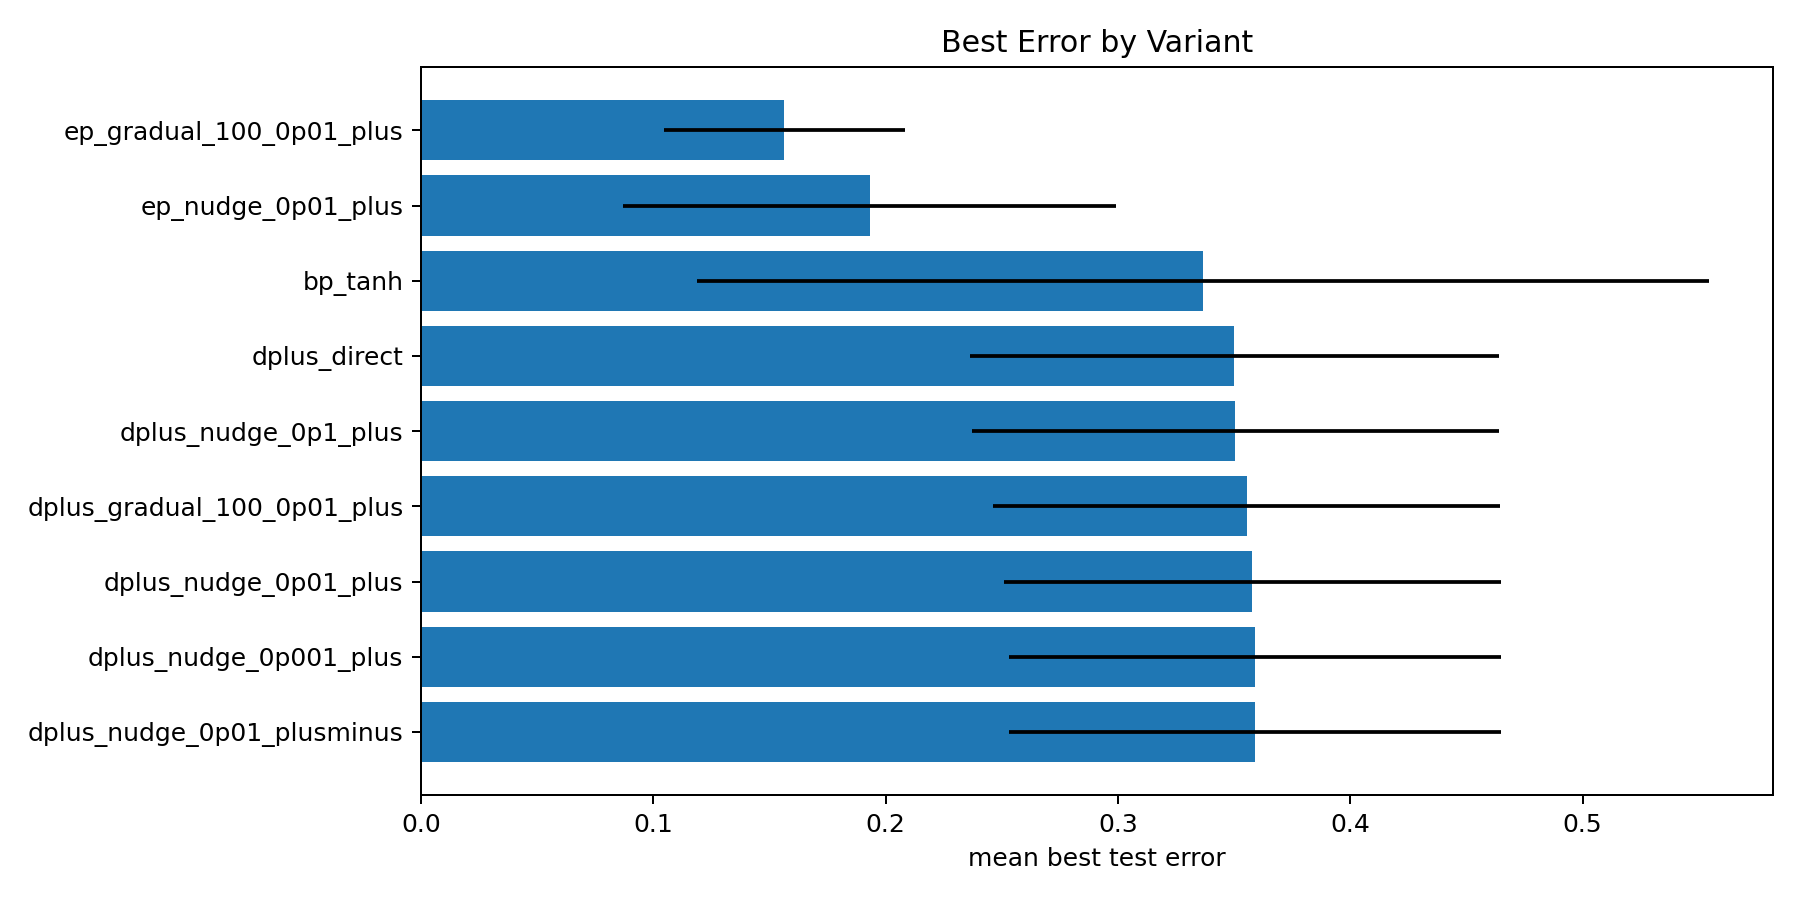

Source data for this figure (header and first rows):
variant, mean, std, min, max
ep_gradual_100_0p01_plus, 0.1565, 0.0518, 0.1178, 0.2885
ep_nudge_0p01_plus, 0.1931, 0.1061, 0.1154, 0.5
bp_tanh, 0.3365, 0.2177, 0.1178, 0.7812
dplus_direct, 0.3502, 0.1137, 0.2163, 0.5
dplus_nudge_0p1_plus, 0.3506, 0.1133, 0.2188, 0.5
dplus_gradual_100_0p01_plus, 0.3554, 0.1089, 0.2404, 0.5
dplus_nudge_0p01_plus, 0.3578, 0.1069, 0.2548, 0.5
dplus_nudge_0p001_plus, 0.359, 0.1058, 0.2668, 0.5
dplus_nudge_0p01_plusminus, 0.359, 0.1058, 0.2668, 0.5
